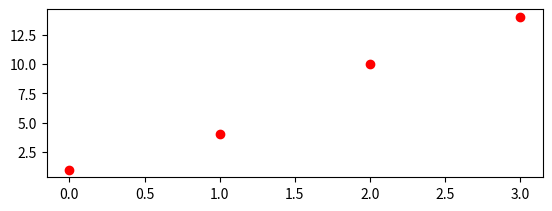

Python code for this plot:
import matplotlib.pyplot as plt

plt.figure(1)
plt.subplot(211)
plt.plot([1, 4, 10, 14], 'ro')

plt.show()
